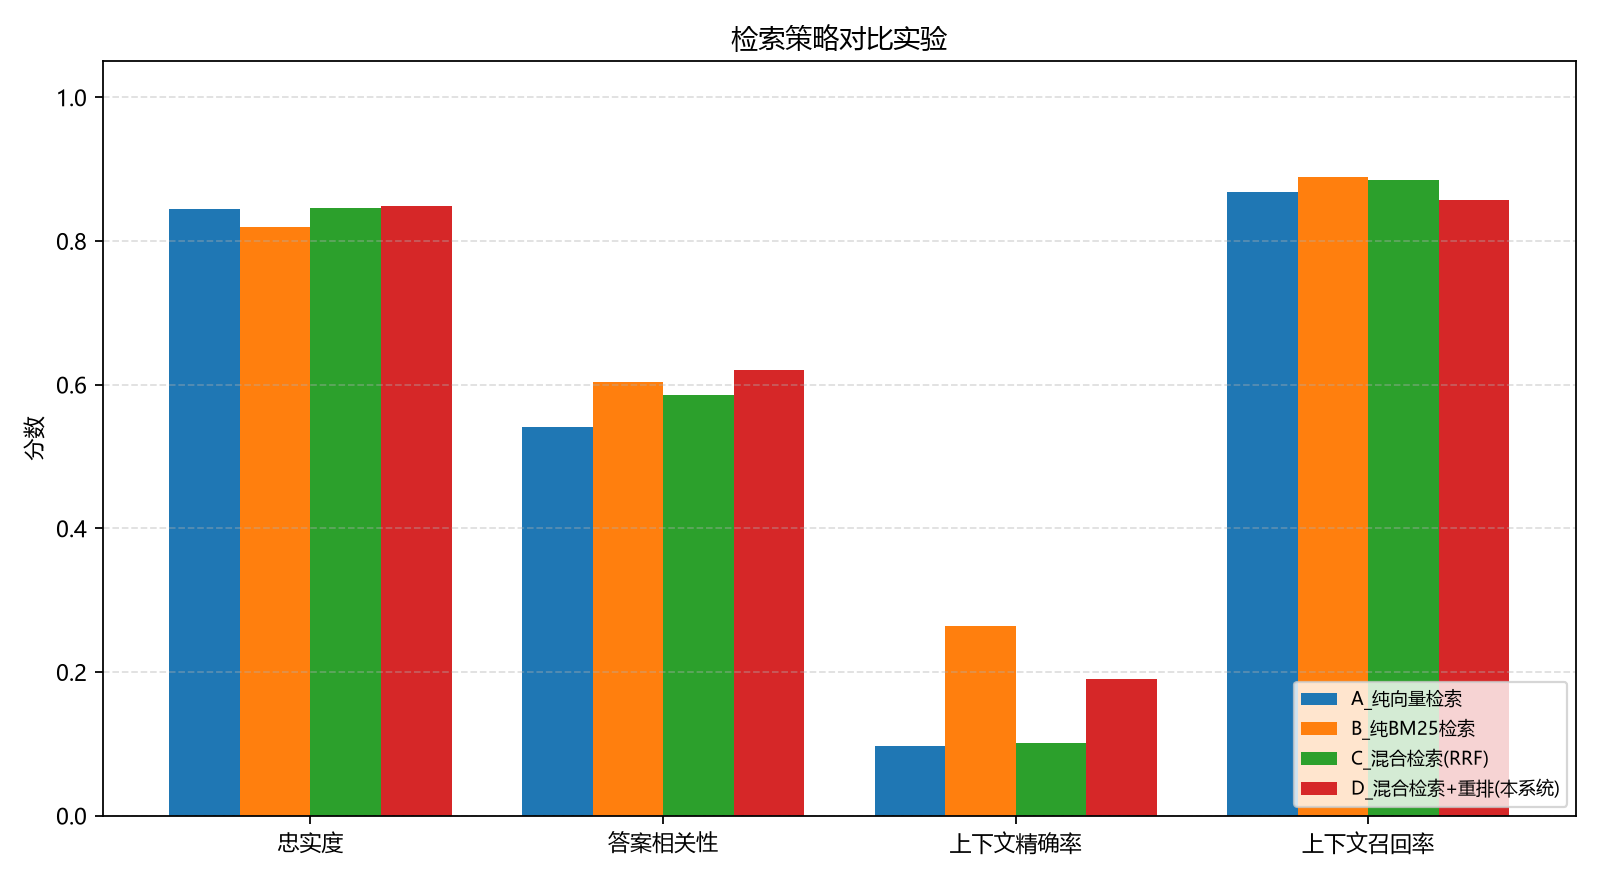

Values plotted in this chart, from the file beside it:
config, strategy, faithfulness, answer_relevancy, context_precision, context_recall, avg_latency_ms, samples
A_纯向量检索, vector, 0.8451, 0.5407, 0.0967, 0.8684, 3.2, 60
B_纯BM25检索, bm25, 0.8193, 0.6041, 0.2643, 0.8889, 0.0, 60
C_混合检索(RRF), hybrid, 0.8454, 0.5856, 0.1017, 0.885, 3.3, 60
D_混合检索+重排(本系统), hybrid_rerank, 0.8485, 0.6204, 0.19, 0.8573, 4.3, 60
